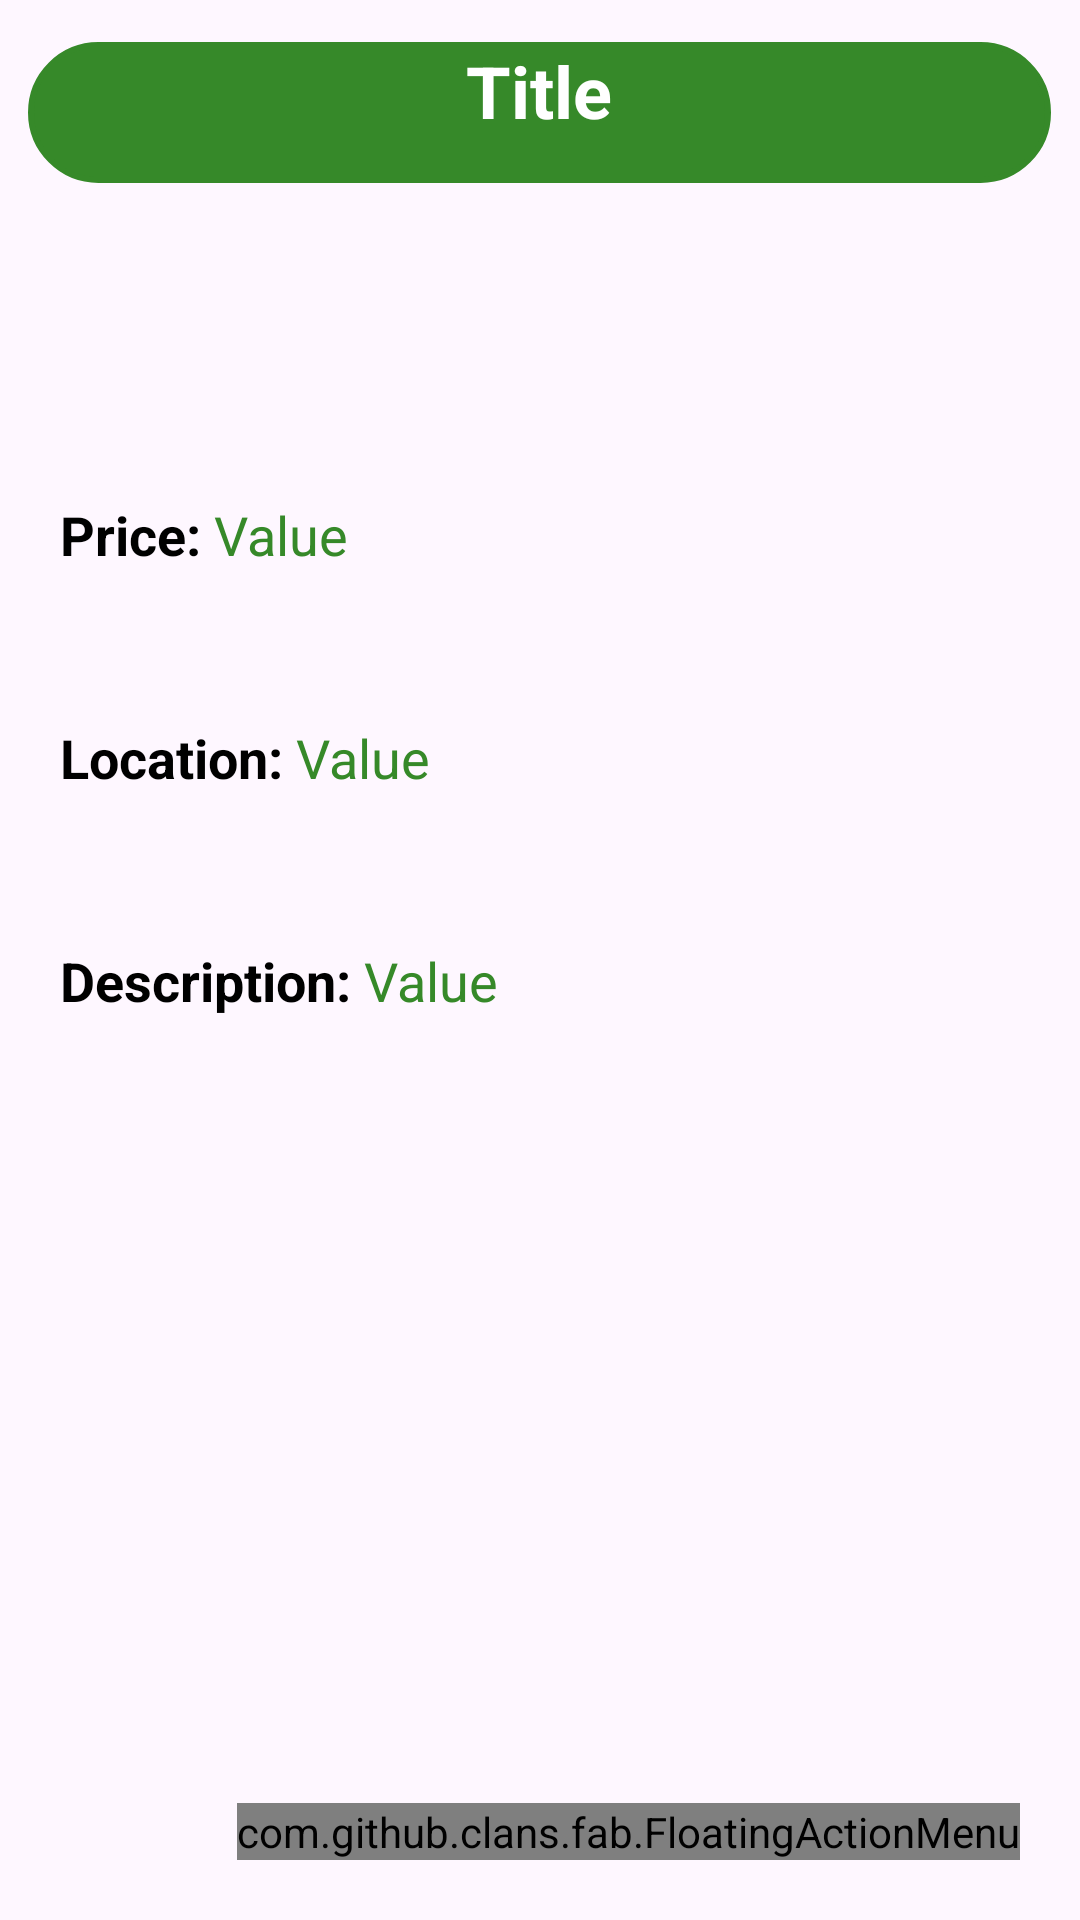

Reconstruct the res/layout file that produces this screen, plus the resources it refers to.
<!-- AndroidManifest.xml: application theme Theme.CropMate25 -->
<!-- res/layout/activity_detail.xml -->
<?xml version="1.0" encoding="utf-8"?>
<LinearLayout
    xmlns:android="http://schemas.android.com/apk/res/android"
    xmlns:app="http://schemas.android.com/apk/res-auto"
    xmlns:tools="http://schemas.android.com/tools"
    android:layout_width="match_parent"
    android:layout_height="match_parent"
    android:orientation="vertical"
    tools:context=".DetailActivity">

    <TextView
        android:id="@+id/detailTitle"
        android:layout_width="341dp"
        android:layout_height="47dp"
        android:layout_gravity="center"
        android:layout_marginTop="14dp"
        android:layout_marginBottom="12dp"
        android:background="@drawable/greenfill"
        android:text="Title"
        android:textAlignment="center"
        android:textColor="@color/white"
        android:textSize="24sp"
        android:textStyle="bold" />

    <ImageView
        android:id="@+id/detailImage"
        android:layout_width="87dp"
        android:layout_height="63dp"
        android:layout_gravity="center"
        android:padding="8dp"
        android:scaleType="fitXY"
        android:src="@drawable/uploadphoto" />

    
    <LinearLayout
        android:layout_width="match_parent"
        android:layout_height="wrap_content"
        android:orientation="horizontal"
        android:layout_marginTop="10dp"
        android:background="@drawable/green_border"
        android:padding="20dp">
        <TextView
            android:layout_width="wrap_content"
            android:layout_height="wrap_content"
            android:text="Price: "
            android:textStyle="bold"
            android:textSize="18sp"
            android:textColor="@color/black"/>
        <TextView
            android:layout_width="wrap_content"
            android:layout_height="wrap_content"
            android:id="@+id/detailPrice"
            android:text="Value"
            android:textSize="18sp"
            android:textColor="@color/dark_green"/>
    </LinearLayout>

    
    <LinearLayout
        android:layout_width="match_parent"
        android:layout_height="wrap_content"
        android:orientation="horizontal"
        android:background="@drawable/green_border"
        android:layout_marginTop="10dp"
        android:padding="20dp">
        <TextView
            android:layout_width="wrap_content"
            android:layout_height="wrap_content"
            android:text="Location: "
            android:textStyle="bold"
            android:textSize="18sp"
            android:textColor="@color/black"/>
        <TextView
            android:layout_width="wrap_content"
            android:layout_height="wrap_content"
            android:id="@+id/detailLoc"
            android:text="Value"
            android:textSize="18sp"
            android:textColor="@color/dark_green"/>
    </LinearLayout>

    
    <LinearLayout
        android:layout_width="match_parent"
        android:layout_height="wrap_content"
        android:orientation="horizontal"
        android:background="@drawable/green_border"
        android:layout_marginTop="10dp"
        android:padding="20dp">
        <TextView
            android:layout_width="wrap_content"
            android:layout_height="wrap_content"
            android:text="Description: "
            android:textSize="18sp"
            android:textStyle="bold"
            android:textColor="@color/black"/>
        <TextView
            android:layout_width="wrap_content"
            android:layout_height="wrap_content"
            android:id="@+id/detailDesc"
            android:text="Value"
            android:textSize="18sp"
            android:textColor="@color/dark_green"/>
    </LinearLayout>

    <RelativeLayout
        android:layout_width="match_parent"
        android:layout_height="match_parent">

        <com.github.clans.fab.FloatingActionMenu
            android:layout_width="wrap_content"
            android:layout_height="wrap_content"
            android:layout_alignParentBottom="true"
            android:layout_alignParentEnd="true"
            app:menu_fab_size="normal"
            android:layout_marginBottom="20dp"
            android:layout_marginEnd="20dp"
            app:menu_colorPressed="@color/dark_green"
            app:menu_colorNormal="@color/dark_green"
            app:menu_icon="@drawable/baseline_format_list_bulleted_24"
            app:menu_openDirection="up"
            app:menu_showShadow="true">

            <com.github.clans.fab.FloatingActionButton
                android:layout_width="wrap_content"
                android:layout_height="wrap_content"
                android:id="@+id/editButton"
                app:menu_icon="@drawable/trash"
                app:fab_showShadow="true"
                app:fab_colorNormal="@color/dark_green"
                app:fab_size="mini"/>

            <com.github.clans.fab.FloatingActionButton
                android:layout_width="wrap_content"
                android:layout_height="wrap_content"
                android:id="@+id/deleteButton"
                android:src="@drawable/trash"
                app:fab_showShadow="true"
                app:fab_colorNormal="@color/red"
                app:fab_size="mini"/>
        </com.github.clans.fab.FloatingActionMenu>
    </RelativeLayout>
</LinearLayout>
<!-- resources referenced by this layout -->
<resources>
  <color name="black">#FF000000</color>
  <color name="dark_green">#368929</color>
  <color name="red">#c70000</color>
  <color name="white">#FFFFFFFF</color>
  <!-- drawable greenfill (drawable) -->
  <?xml version="1.0" encoding="utf-8"?>
  <shape xmlns:android="http://schemas.android.com/apk/res/android"
      android:shape="rectangle">
      <stroke
          android:width="2dp"
          android:color="@color/dark_green"/>
      <corners
          android:radius="30dp"/>
      <solid
          android:color="@color/dark_green"/>
  </shape>
  <style name="Theme.CropMate25" parent="Base.Theme.CropMate25" />
  <style name="Base.Theme.CropMate25" parent="Theme.Material3.DayNight.NoActionBar">
          
          
      </style>
</resources>
